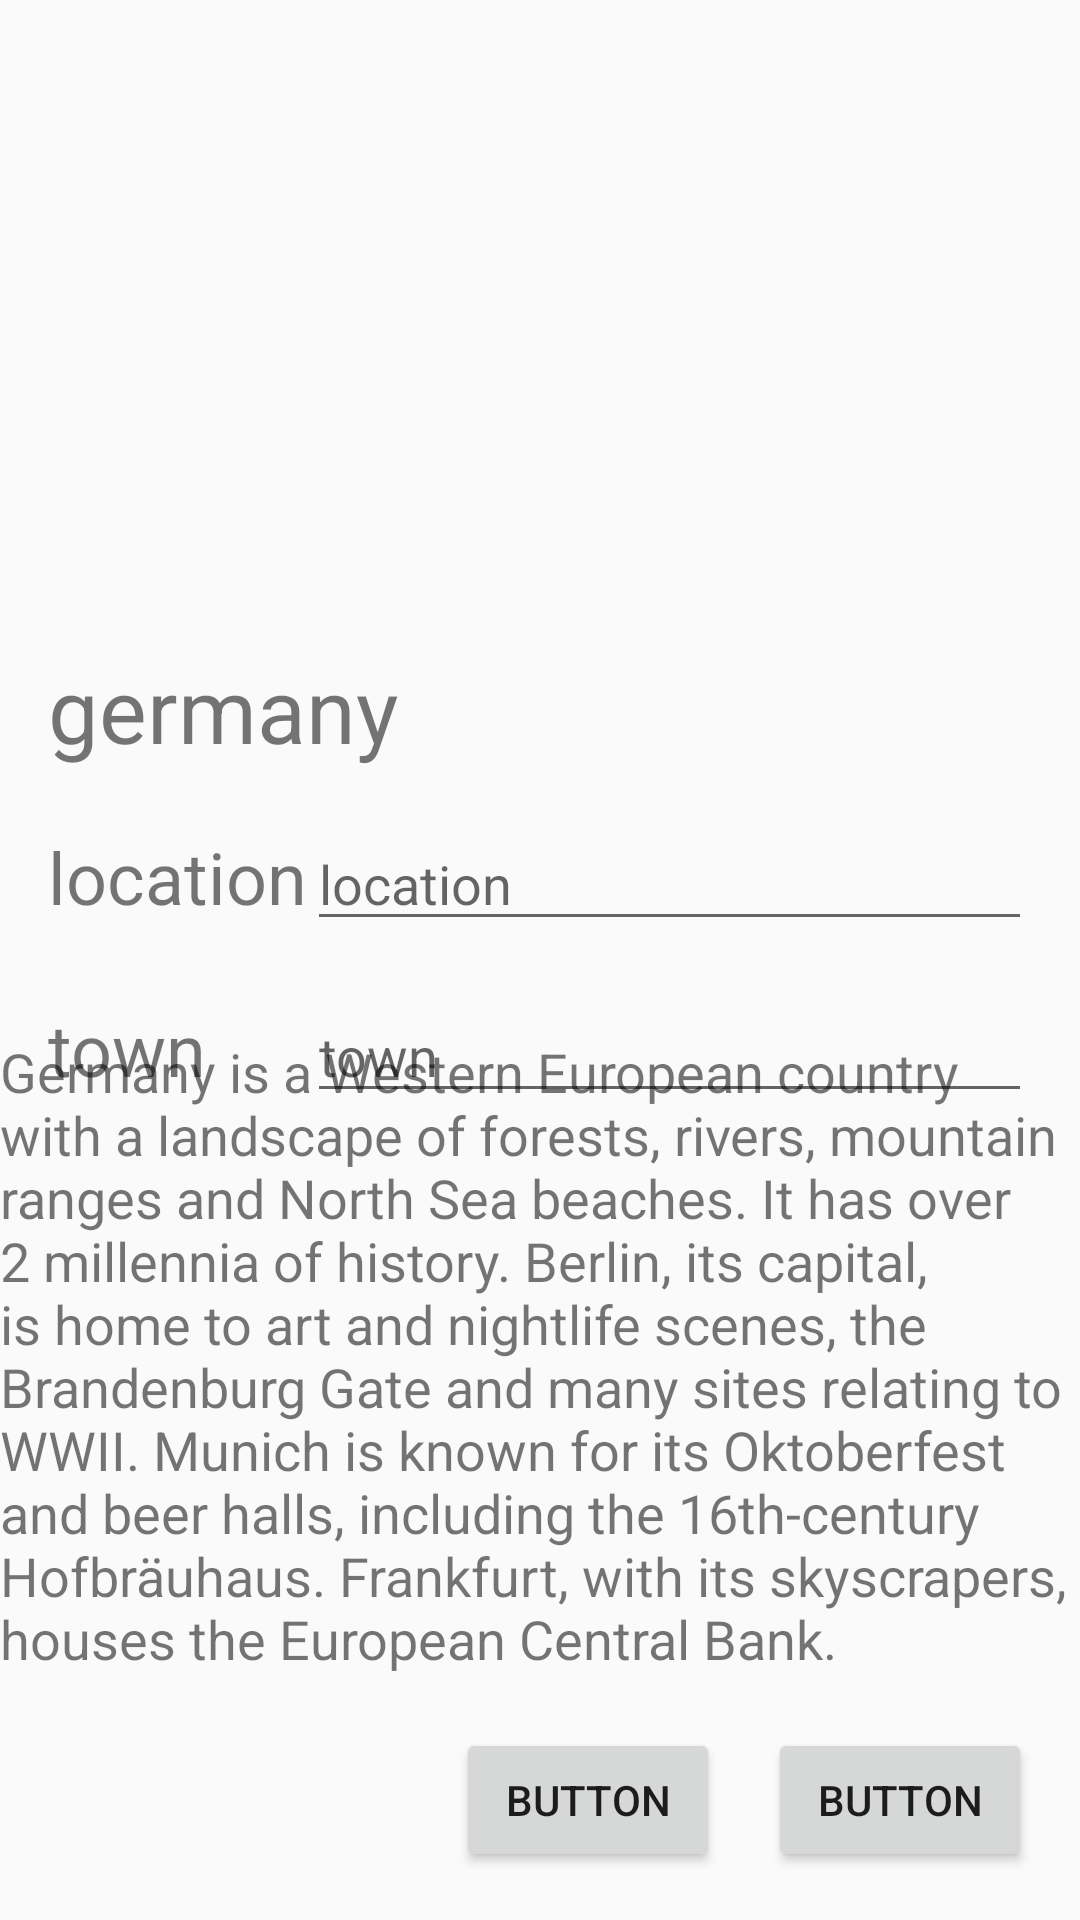

Android layout source for this screen:
<!-- AndroidManifest.xml: application theme AppTheme -->
<!-- res/layout/my_layout.xml -->
<?xml version="1.0" encoding="utf-8"?>
<androidx.constraintlayout.widget.ConstraintLayout xmlns:android="http://schemas.android.com/apk/res/android"
    xmlns:app="http://schemas.android.com/apk/res-auto"
    xmlns:tools="http://schemas.android.com/tools"
    android:layout_width="match_parent"
    android:layout_height="match_parent">

    <ImageView
        android:id="@+id/imageView"
        android:layout_width="0dp"
        android:layout_height="200dp"
        android:scaleType="centerCrop"
        app:layout_constraintEnd_toEndOf="parent"
        app:layout_constraintStart_toStartOf="parent"
        app:layout_constraintTop_toTopOf="parent"
        app:srcCompat="@drawable/germany" />

    <ImageView
        android:id="@+id/imageView2"
        android:layout_width="wrap_content"
        android:layout_height="wrap_content"
        android:layout_marginEnd="16dp"
        android:layout_marginRight="16dp"
        app:layout_constraintBottom_toBottomOf="parent"
        app:layout_constraintEnd_toEndOf="parent"
        app:layout_constraintTop_toTopOf="parent"
        app:layout_constraintVertical_bias="0.25"
        app:srcCompat="@drawable/ic_star" />

    <Button
        android:id="@+id/button"
        android:layout_width="wrap_content"
        android:layout_height="wrap_content"
        android:layout_marginEnd="16dp"
        android:layout_marginRight="16dp"
        android:layout_marginBottom="16dp"
        android:text="Button"
        app:layout_constraintBottom_toBottomOf="parent"
        app:layout_constraintEnd_toEndOf="parent" />

    <Button
        android:id="@+id/button2"
        android:layout_width="wrap_content"
        android:layout_height="wrap_content"
        android:layout_marginEnd="16dp"
        android:layout_marginRight="16dp"
        android:layout_marginBottom="16dp"
        android:text="Button"
        app:layout_constraintBottom_toBottomOf="parent"
        app:layout_constraintEnd_toStartOf="@+id/button" />

    <TextView
        android:id="@+id/textView"
        android:layout_width="wrap_content"
        android:layout_height="wrap_content"
        android:layout_marginStart="16dp"
        android:layout_marginLeft="16dp"
        android:text="@string/str_location_text_view"
        android:textSize="24sp"
        app:layout_constraintBaseline_toBaselineOf="@+id/editTextTextPersonName"
        app:layout_constraintStart_toStartOf="parent" />

    <TextView
        android:id="@+id/textView2"
        android:layout_width="wrap_content"
        android:layout_height="wrap_content"
        android:layout_marginStart="16dp"
        android:layout_marginLeft="16dp"
        android:text="@string/str_text_view_town"
        android:textSize="24sp"
        app:layout_constraintBaseline_toBaselineOf="@+id/editTextTextPersonName2"
        app:layout_constraintStart_toStartOf="parent" />

    <EditText
        android:id="@+id/editTextTextPersonName"
        android:layout_width="0dp"
        android:layout_height="wrap_content"
        android:layout_marginTop="16dp"
        android:layout_marginEnd="16dp"
        android:layout_marginRight="16dp"
        android:ems="10"
        android:hint="@string/str_location_text_view"
        android:inputType="textPersonName"
        app:layout_constraintEnd_toEndOf="parent"
        app:layout_constraintStart_toEndOf="@+id/barrier"
        app:layout_constraintTop_toBottomOf="@+id/textView3" />

    <EditText
        android:id="@+id/editTextTextPersonName2"
        android:layout_width="0dp"
        android:layout_height="wrap_content"
        android:layout_marginTop="16dp"
        android:ems="10"
        android:hint="@string/str_text_view_town"
        android:inputType="textPersonName"
        app:layout_constraintEnd_toEndOf="@+id/editTextTextPersonName"
        app:layout_constraintStart_toEndOf="@+id/barrier"
        app:layout_constraintTop_toBottomOf="@+id/editTextTextPersonName" />

    <TextView
        android:id="@+id/textView3"
        android:layout_width="wrap_content"
        android:layout_height="wrap_content"
        android:layout_marginStart="16dp"
        android:layout_marginLeft="16dp"
        android:layout_marginTop="16dp"
        android:text="@string/str_country_name"
        android:textSize="30sp"
        app:layout_constraintStart_toStartOf="parent"
        app:layout_constraintTop_toBottomOf="@+id/imageView" />

    <TextView
        android:id="@+id/textView12"
        android:layout_width="0dp"
        android:layout_height="257dp"
        android:layout_marginTop="16dp"
        android:layout_marginBottom="16dp"
        android:text="@string/str_about"
        android:textSize="18sp"
        app:layout_constraintBottom_toTopOf="@+id/button2"
        app:layout_constraintEnd_toEndOf="parent"
        app:layout_constraintStart_toStartOf="parent"
        app:layout_constraintTop_toBottomOf="@+id/editTextTextPersonName2" />

    <androidx.constraintlayout.widget.Barrier
        android:id="@+id/barrier"
        android:layout_width="wrap_content"
        android:layout_height="wrap_content"
        app:barrierDirection="end"
        app:constraint_referenced_ids="textView,textView2"
        tools:layout_editor_absoluteX="411dp" />
</androidx.constraintlayout.widget.ConstraintLayout>
<!-- resources referenced by this layout -->
<resources>
  <string name="str_about">Germany is a Western European country with a landscape of forests, rivers, mountain ranges and North Sea beaches. It has over 2 millennia of history. Berlin, its capital, is home to art and nightlife scenes, the Brandenburg Gate and many sites relating to WWII. Munich is known for its Oktoberfest and beer halls, including the 16th-century Hofbräuhaus. Frankfurt, with its skyscrapers, houses the European Central Bank.</string>
  <string name="str_country_name">germany</string>
  <string name="str_location_text_view">location</string>
  <string name="str_text_view_town">town</string>
  <style name="AppTheme" parent="Theme.AppCompat.Light.DarkActionBar">
          
          <item name="colorPrimary">@color/colorPrimary</item>
          <item name="colorPrimaryDark">@color/colorPrimaryDark</item>
          <item name="colorAccent">@color/colorAccent</item>
      </style>
  <!-- not gathered from this repository: default colours our renderer supplied (Android Studio template values) -->
  <color name="colorPrimary">#FF6200EE</color>
  <color name="colorPrimaryDark">#FF3700B3</color>
  <color name="colorAccent">#FF03DAC5</color>
</resources>
